Run: headless pygame with SDL's dummy video driver; simulated clock (each Clock.tick advances the game by its frame time, no real sleeping); random seed 0; keys injected as events and as key.get_pressed() state; mouse plan: one left click at the window centre at the start of phase 2, then a move to the lower-right quarter at the start of phase 3.
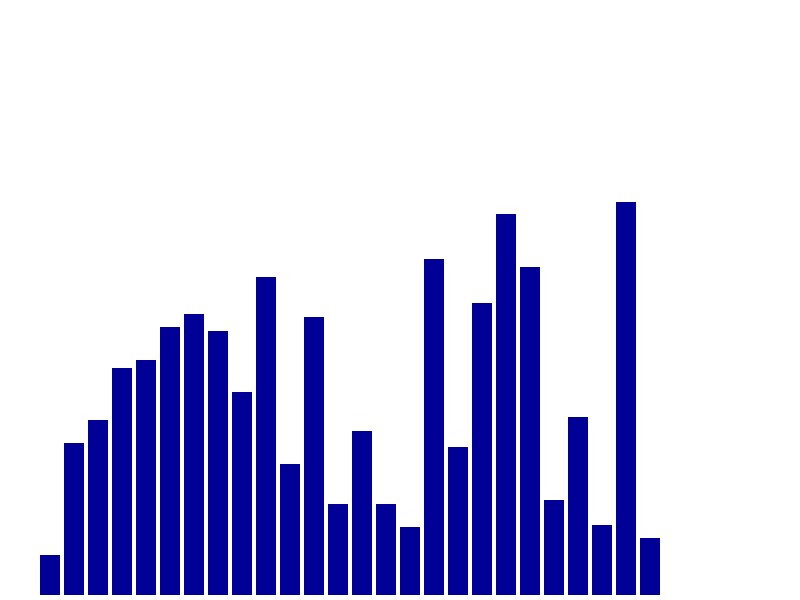
Frame 1 of 4 · flips 1–60 · no input
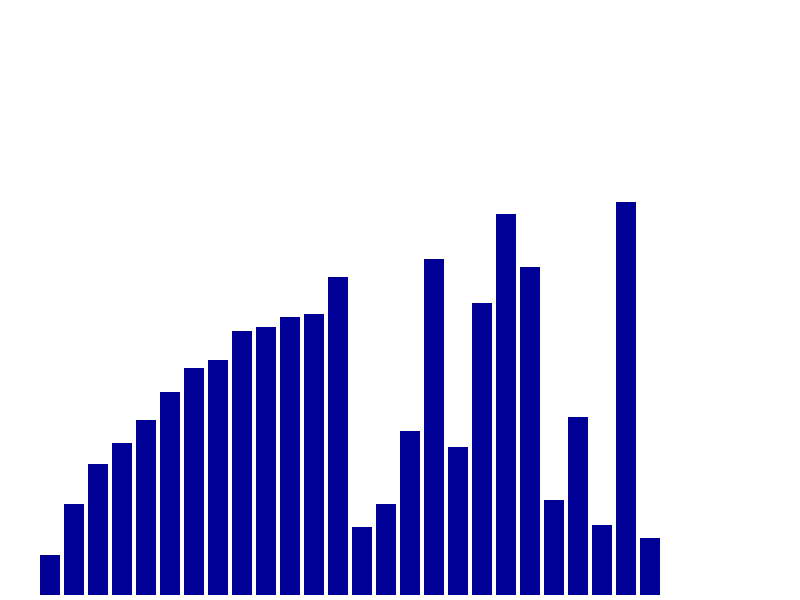
Frame 2 of 4 · flips 61–180 · clicked the window centre · tapped SPACE, RETURN · held RIGHT (→), D
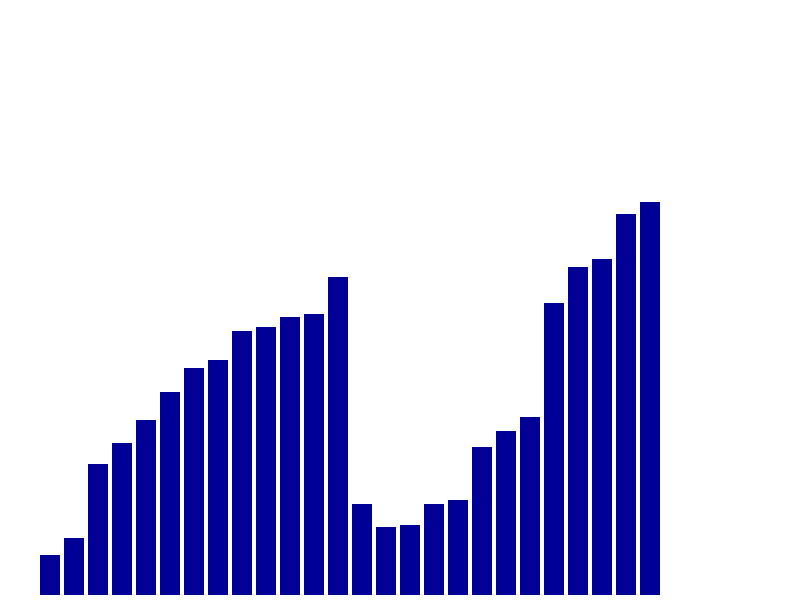
Frame 3 of 4 · flips 181–300 · moved the mouse to the lower-right quarter · held DOWN (↓), S
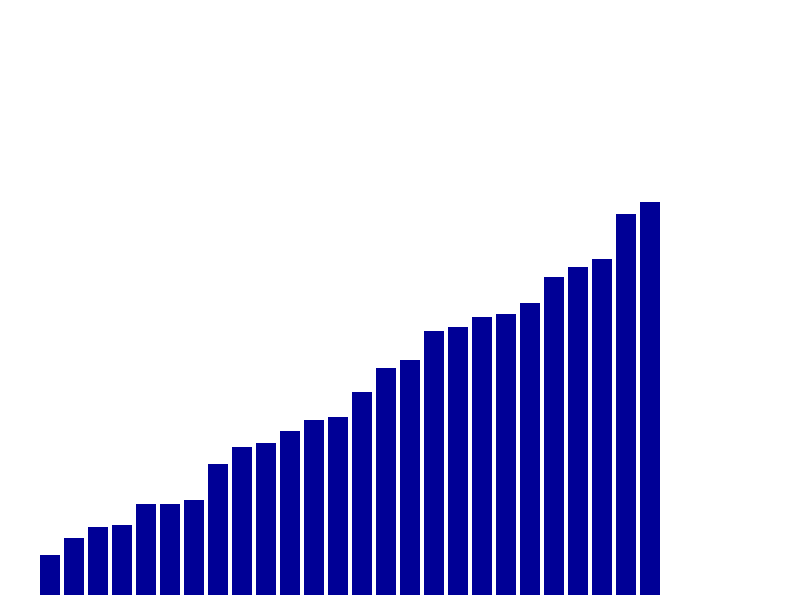
Frame 4 of 4 · flips 301–420 · held LEFT (←), A, UP (↑), W

The pygame program that drew these frames:

import pygame
#import time
import random
pygame.init()
clock=pygame.time.Clock()
screen=pygame.display.set_mode((800,600))
pygame.display.set_caption('visualization')
run=True
blue=(0,0,150)
lblue=(229,204,255)
white=(255,255,255)
h=[]
n=random.randint(20,30)
print(n)
i=0
while(i<n):
    h.append(random.randint(20,400))
    i+=1
#print(h)
i=0
k=0
m=0
p=0
q=0
def merge(arr,l,m,r):

    n1 = m - l + 1
    n2 = r- m
    L = [0] * (n1)
    R = [0] * (n2)

    for i in range(0 , n1):
        L[i] = arr[l + i]

    for j in range(0 , n2):
        R[j] = arr[m + 1 + j]

    i = 0     
    j = 0     
    k = l     

    while i < n1 and j < n2 :
        clock.tick(5)
        if L[i] <= R[j]:
            pygame.draw.rect(screen,white,(40+24*(l+i),0,20,595))
            pygame.draw.rect(screen,white,(40+24*(m+j+1),0,20,595))
            pygame.draw.rect(screen,lblue,(40+24*(l+i),595-arr[l+i],20,arr[l+i]))
            pygame.draw.rect(screen,lblue,(40+24*(m+j+1),595-arr[m+j+1],20,arr[m+j+1]))
            pygame.display.update()
            pygame.time.wait(400)
            #clock.tick(20)
            pygame.draw.rect(screen,blue,(40+24*(l+i),595-arr[l+i],20,arr[l+i]))
            pygame.draw.rect(screen,blue,(40+24*(m+j+1),595-arr[m+j+1],20,arr[m+j+1]))
            pygame.display.update()
            arr[k] = L[i]
            pygame.draw.rect(screen,white,(40+24*(k),0,20,595))
            pygame.draw.rect(screen,blue,(40+24*(k),595-arr[k],20,arr[k]))

            i += 1

            pygame.display.update()
            #clock.tick(20)

        else:
            #rekt=(40+24*(m+j+1),0,20,595)
            pygame.draw.rect(screen,white,(40+24*(k),0,20,595))
            pygame.draw.rect(screen,white,(40+24*(m+j+1),0,20,595))
            pygame.draw.rect(screen,lblue,(40+24*(k),595-arr[k],20,arr[k]))
            pygame.draw.rect(screen,lblue,(40+24*(m+j+1),595-arr[k],20,arr[k]))
            pygame.display.update()
            pygame.time.wait(400)
            #clock.tick(20)
            pygame.draw.rect(screen,blue,(40+24*(m+j+1),595-arr[k],20,arr[k]))
            pygame.draw.rect(screen,blue,(40+24*(m+j+1),595-arr[k],20,arr[k]))
            pygame.display.update()
            arr[k] = R[j]
            pygame.draw.rect(screen,white,(40+24*(k),0,20,595))
            pygame.draw.rect(screen,blue,(40+24*(k),595-arr[k],20,arr[k]))
            j += 1



            pygame.display.update()
            #clock.tick(20)
        k += 1

  
    while i < n1:
        clock.tick(5)
        pygame.draw.rect(screen,white,(40+24*(l+i),0,20,595))
        pygame.draw.rect(screen,lblue,(40+24*(l+i),595-arr[l+i],20,arr[l+i]))

        pygame.display.update()
        pygame.time.wait(400)
        #clock.tick(20)
        pygame.draw.rect(screen,blue,(40+24*(l+i),595-arr[l+i],20,arr[l+i]))
        pygame.display.update()
        arr[k] = L[i]
        pygame.draw.rect(screen,white,(40+24*(k),0,20,595))
        pygame.draw.rect(screen,blue,(40+24*(k),595-arr[k],20,arr[k]))
        i += 1
        pygame.display.update()
        #clock.tick(20)
        k += 1

    
    while j < n2:
        clock.tick(5)
        pygame.draw.rect(screen,white,(40+24*(m+j+1),0,20,595))
        pygame.draw.rect(screen,lblue,(40+24*(j+m+1),595-arr[j+m+1],20,arr[j+m+1]))

        pygame.display.update()
        pygame.time.wait(400)
        #clock.tick(20)
        pygame.draw.rect(screen,blue,(40+24*(m+j+1),595-arr[j+m+1],20,arr[j+m+1]))
        pygame.display.update()
        arr[k] = R[j]
        pygame.draw.rect(screen,white,(40+24*(k),0,20,595))
        pygame.draw.rect(screen,blue,(40+24*(k),595-arr[k],20,arr[k]))
        j += 1

        pygame.display.update()
        #clock.tick(20)
        k+=1

#merge ends
def mergesort(ar,l,r):


    if l<r:
        m=(l+r)//2
        mergesort(ar,l,m)
        mergesort(ar,m+1,r)
        merge(ar,l,m,r)

z=0
x=0
#draw.rect(a,b,c,d) where a,b=x,y coordinate of top left
#c=width,d=height
while run:
    screen.fill((255,255,255))
    i=0
    while(i<n):

        pygame.draw.rect(screen,blue,(40+24*i,595-h[i],20,h[i]))

        i+=1

    while(x<1):
        mergesort(h,0,n-1)
        x+=1


#    if(p<n):
#        q=p+1
#            if(h[q]<h[p]):
#
#
#                pygame.draw.rect(screen,blue,(40+24*p,595-h[p],20,h[p]))
#                pygame.draw.rect(screen,blue,(40+24*q,595-h[q],20,h[q]))
#                pygame.draw.rect(screen,blue,(40+24*(q-1),595-h[q-1],20,h[q-1]))
#                pygame.display.update()
#                clock.tick(10)
#                q+=1
#            else:
#                pygame.draw.rect(screen,lblue,(40+24*q,595-h[q],20,h[q]))
#                if(q>0):
#                    pygame.draw.rect(screen,blue,(40+24*(q-1),595-h[q-1],20,h[q-1]))
#                pygame.display.update()
#                clock.tick(10)
#                q+=1

#        p+=1





    #if(k<n):
        #if(k>0):
            #pygame.draw.rect(screen,blue,(40+24*(k-1),595-h[k-1],20,h[k-1]))
        #pygame.draw.rect(screen,lblue,(40+24*k,595-h[k],20,h[k]))
        #k+=1

        #pygame.display.update()
        #clock.tick(5)
        #time.sleep(100)



    #mouse=pygame.mouse.get_pos()
    #print(mouse)
    for event in pygame.event.get():
        if event.type==pygame.QUIT:
            run=False
    pygame.display.update()
